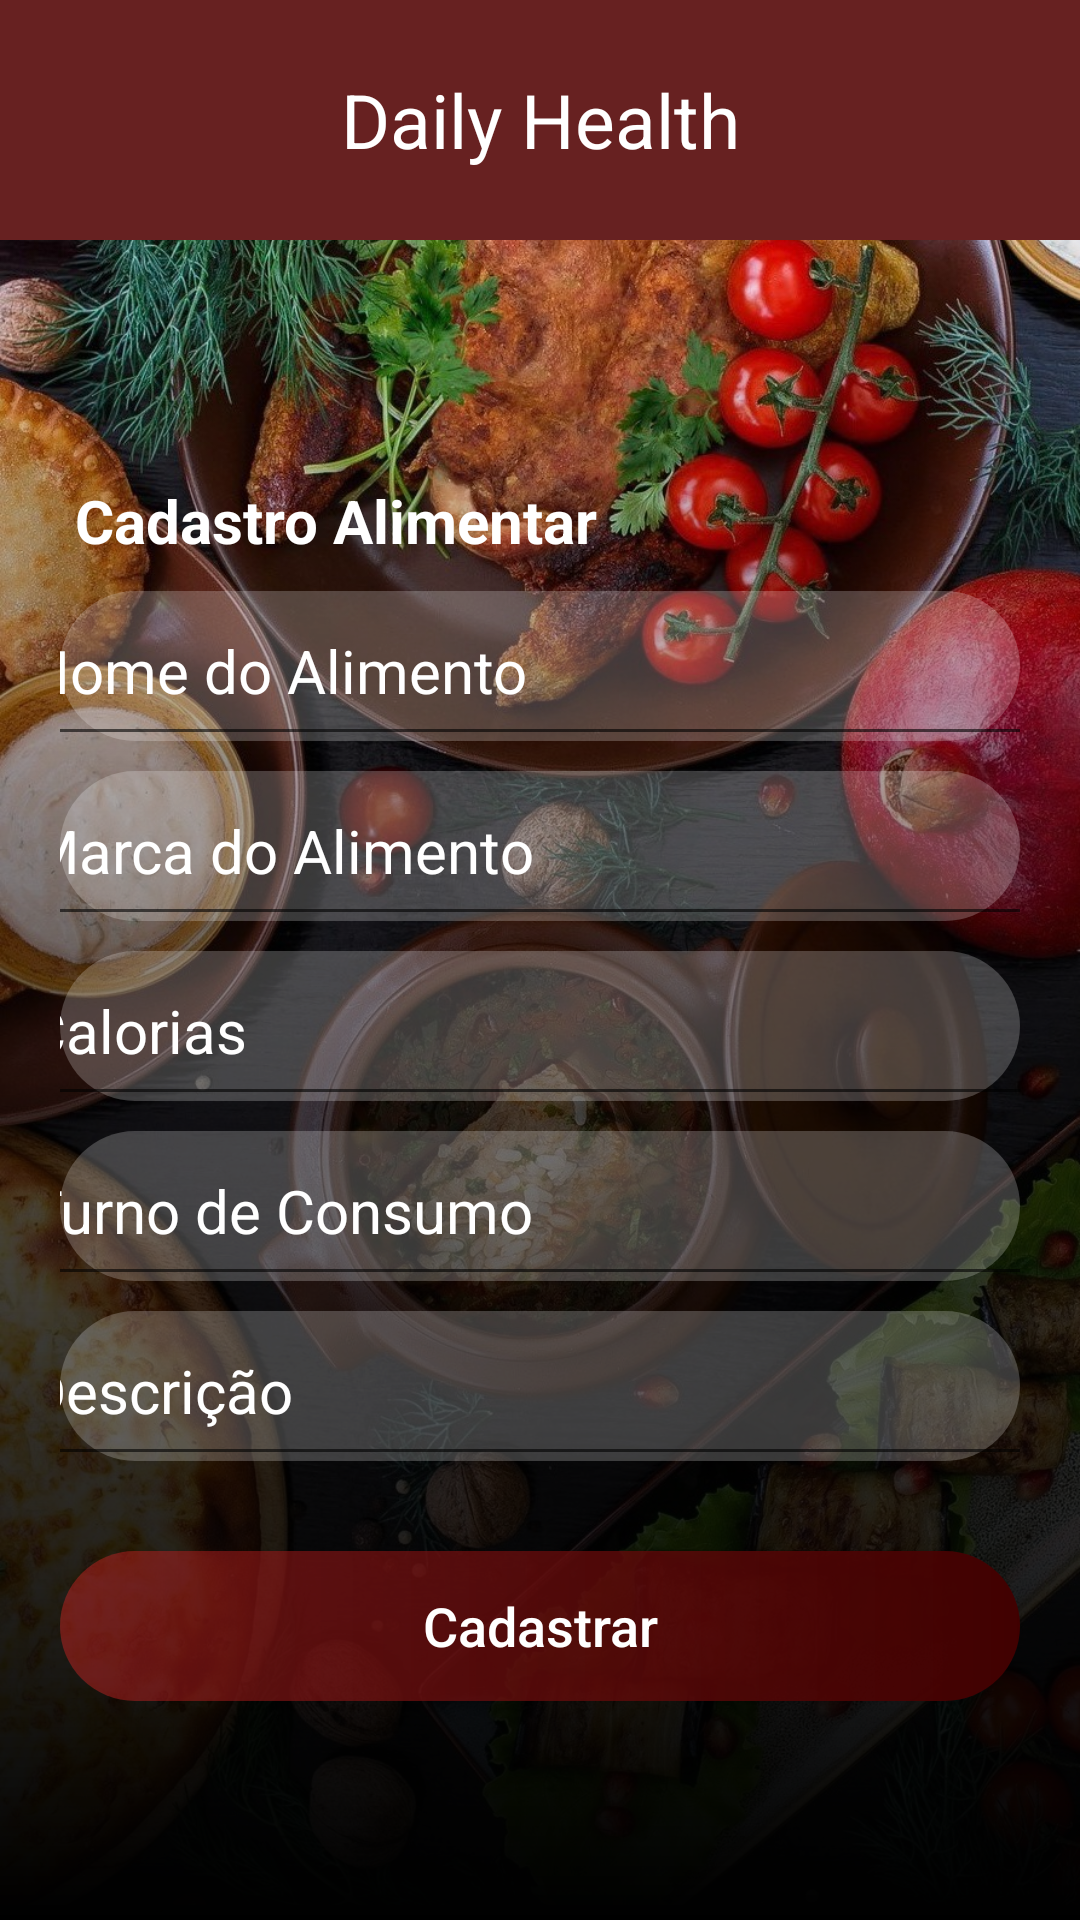

This screen was rendered from an Android layout file. Write that file and the resources it references.
<!-- AndroidManifest.xml: application theme Theme.DailyHealth -->
<!-- res/layout/tela_cadastrar_alimentos.xml -->
<?xml version="1.0" encoding="utf-8"?>


    <androidx.appcompat.widget.LinearLayoutCompat
        xmlns:android="http://schemas.android.com/apk/res/android"
        xmlns:app="http://schemas.android.com/apk/res-auto"
        xmlns:tools="http://schemas.android.com/tools"
        android:layout_width="match_parent"
        android:layout_height="match_parent"
        android:orientation="vertical"
        android:gravity="center_horizontal"
        android:background="@drawable/background_alimentos"
        tools:context=".CadastrarAlimentos">


        <TextView
            android:id="@+id/txtTitulo"
            android:text="@string/app_name"
            android:textSize="25sp"
            android:background="@color/vermelho_claro"
            android:textColor="@color/branco"
            android:gravity="center_horizontal|center_vertical"
            android:layout_width="match_parent"
            android:layout_height="80dp" />

        <LinearLayout
            android:layout_width="match_parent"
            android:layout_height="match_parent"
            android:paddingBottom="10dp"
            android:background="@drawable/bg_layer_gradient"
            android:orientation="vertical">

            <TextView
                android:id="@+id/txtInfoCadastroAlimento"
                android:paddingTop="80dp"
                android:paddingBottom="10dp"
                android:paddingLeft="25dp"
                android:paddingRight="35dp"
                android:text="@string/cadastrar_alimentos"
                android:textSize="20dp"
                android:textColor="@color/branco"
                android:layout_gravity="center_vertical"
                android:textStyle="bold"
                android:layout_width="match_parent"
                android:layout_height="wrap_content"/>

            <LinearLayout
                android:layout_marginBottom="10dp"
                android:layout_marginRight="20dp"
                android:layout_marginLeft="20dp"
                android:background="@drawable/bg_edittext_normal"
                android:orientation="vertical"
                android:layout_width="match_parent"
                android:layout_height="50dp"
                android:gravity="center">

                <EditText
                    android:id="@+id/edtNomeAlimento"
                    android:layout_width="350dp"
                    android:layout_height="60dp"
                    android:hint="@string/nome_alimentos"
                    android:textColorHint="@color/branco"
                    android:textColor="@color/branco"
                    android:textSize="20dp"/>

            </LinearLayout>

            <LinearLayout
                android:layout_marginBottom="10dp"
                android:layout_marginRight="20dp"
                android:layout_marginLeft="20dp"
                android:background="@drawable/bg_edittext_normal"
                android:orientation="vertical"
                android:layout_width="match_parent"
                android:layout_height="50dp"
                android:gravity="center">

                <EditText
                    android:id="@+id/edtMarcaAlimento"
                    android:layout_width="350dp"
                    android:layout_height="60dp"
                    android:hint="@string/marca_alimento"
                    android:textColorHint="@color/branco"
                    android:textColor="@color/branco"
                    android:textSize="20dp" />

            </LinearLayout>

            <LinearLayout
                android:layout_marginBottom="10dp"
                android:layout_marginRight="20dp"
                android:layout_marginLeft="20dp"
                android:background="@drawable/bg_edittext_normal"
                android:orientation="vertical"
                android:layout_width="match_parent"
                android:layout_height="50dp"
                android:gravity="center">

                <EditText
                    android:id="@+id/edtCaloriasAlimento"
                    android:layout_width="350dp"
                    android:layout_height="60dp"
                    android:hint="@string/calorias_alimento"
                    android:textColorHint="@color/branco"
                    android:textColor="@color/branco"
                    android:textSize="20dp" />

            </LinearLayout>

            <LinearLayout
                android:layout_marginBottom="10dp"
                android:layout_marginRight="20dp"
                android:layout_marginLeft="20dp"
                android:background="@drawable/bg_edittext_normal"
                android:orientation="vertical"
                android:layout_width="match_parent"
                android:layout_height="50dp"
                android:gravity="center">

                <EditText
                    android:id="@+id/edtTurnoAlimento"
                    android:layout_width="350dp"
                    android:layout_height="60dp"
                    android:hint="@string/turno_alimento"
                    android:textColorHint="@color/branco"
                    android:textColor="@color/branco"
                    android:textSize="20dp" />

            </LinearLayout>

            <LinearLayout
                android:layout_marginBottom="10dp"
                android:layout_marginRight="20dp"
                android:layout_marginLeft="20dp"
                android:background="@drawable/bg_edittext_normal"
                android:orientation="vertical"
                android:layout_width="match_parent"
                android:layout_height="50dp"
                android:gravity="center">

                <EditText
                    android:id="@+id/edtDescricaoAlimento"
                    android:layout_width="350dp"
                    android:layout_height="60dp"
                    android:hint="@string/descricao_alimento"
                    android:textColorHint="@color/branco"
                    android:textColor="@color/branco"
                    android:textSize="20dp" />

            </LinearLayout>

            <Button
                android:id="@+id/btnCadastrarAlimento"
                android:layout_marginTop="20dp"
                android:layout_marginBottom="10dp"
                android:layout_marginRight="20dp"
                android:layout_marginLeft="20dp"
                android:layout_width="match_parent"
                android:layout_height="50dp"
                android:background="@drawable/bg_button_normal"
                android:textSize="18dp"
                android:text="@string/btnCadastrarAlimento"
                android:textAllCaps="false"
                android:textColor="@color/branco"
                android:layout_gravity="center"/>
/>

    </LinearLayout>

</androidx.appcompat.widget.LinearLayoutCompat>
<!-- resources referenced by this layout -->
<resources>
  <color name="branco">#FFFFFFFF</color>
  <color name="vermelho_claro">#672121</color>
  <!-- drawable background_alimentos: png bitmap (drawable, 582612 bytes) -->
  <!-- drawable bg_button_normal (drawable-v24) -->
  <?xml version="1.0" encoding="utf-8"?>
  
  <shape xmlns:android="http://schemas.android.com/apk/res/android"
      android:shape="rectangle">
  
      <gradient
          android:endColor="#400000"
          android:startColor="#6FDA2626"/>
      <corners android:radius="50dp"/>
  </shape>
  <!-- drawable bg_edittext_normal (drawable) -->
  <?xml version="1.0" encoding="utf-8"?>
  
  <shape xmlns:android="http://schemas.android.com/apk/res/android"
      android:shape="rectangle">
  
      <solid android:color="#38FFFFFF"/>
      <corners android:radius="50dp"/>
  
  </shape>
  <!-- drawable bg_layer_gradient (drawable) -->
  <?xml version="1.0" encoding="utf-8"?>
  
  <shape xmlns:android="http://schemas.android.com/apk/res/android"
      android:shape="rectangle">
  
      <gradient
          android:angle="90"
          android:centerColor="#AA000000"
          android:endColor="@android:color/transparent"
          android:startColor="#FF000000"/>
  </shape>
  <string name="app_name">Daily Health</string>
  <string name="btnCadastrarAlimento">Cadastrar</string>
  <string name="cadastrar_alimentos">Cadastro Alimentar</string>
  <string name="calorias_alimento">Calorias</string>
  <string name="descricao_alimento">Descrição</string>
  <string name="marca_alimento">Marca do Alimento</string>
  <string name="nome_alimentos">Nome do Alimento</string>
  <string name="turno_alimento">Turno de Consumo</string>
  <style name="Theme.DailyHealth" parent="Theme.MaterialComponents.DayNight.DarkActionBar">
          
          <item name="colorPrimary">@color/vermelho</item>
          <item name="colorPrimaryVariant">#672121</item>
          <item name="colorOnPrimary">@color/branco</item>
          
          <item name="colorSecondary">@color/azul</item>
          <item name="colorSecondaryVariant">@color/verde</item>
          <item name="colorOnSecondary">@color/preto</item>
          
          <item name="android:statusBarColor" tools:targetApi="l">?attr/colorPrimaryVariant</item>
          
  
  
      </style>
  <color name="vermelho">#400000</color>
  <color name="azul">#012c3d</color>
  <color name="verde">#004040</color>
  <color name="preto">#FF000000</color>
</resources>
